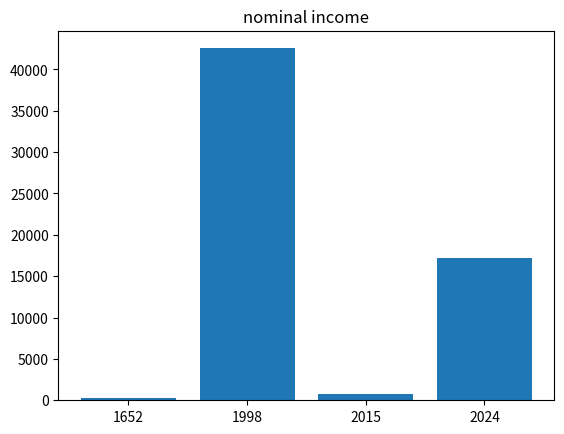

Here is the Python script that generated this plot:
from matplotlib import pyplot as plt

y = [1652, 1998, 2015, 2024]
money = [300, 42548, 751, 17232]

plt.bar(range(len(y)), money)

plt.title('nominal income')

plt.xticks(range(len(y)), y)

plt.show()